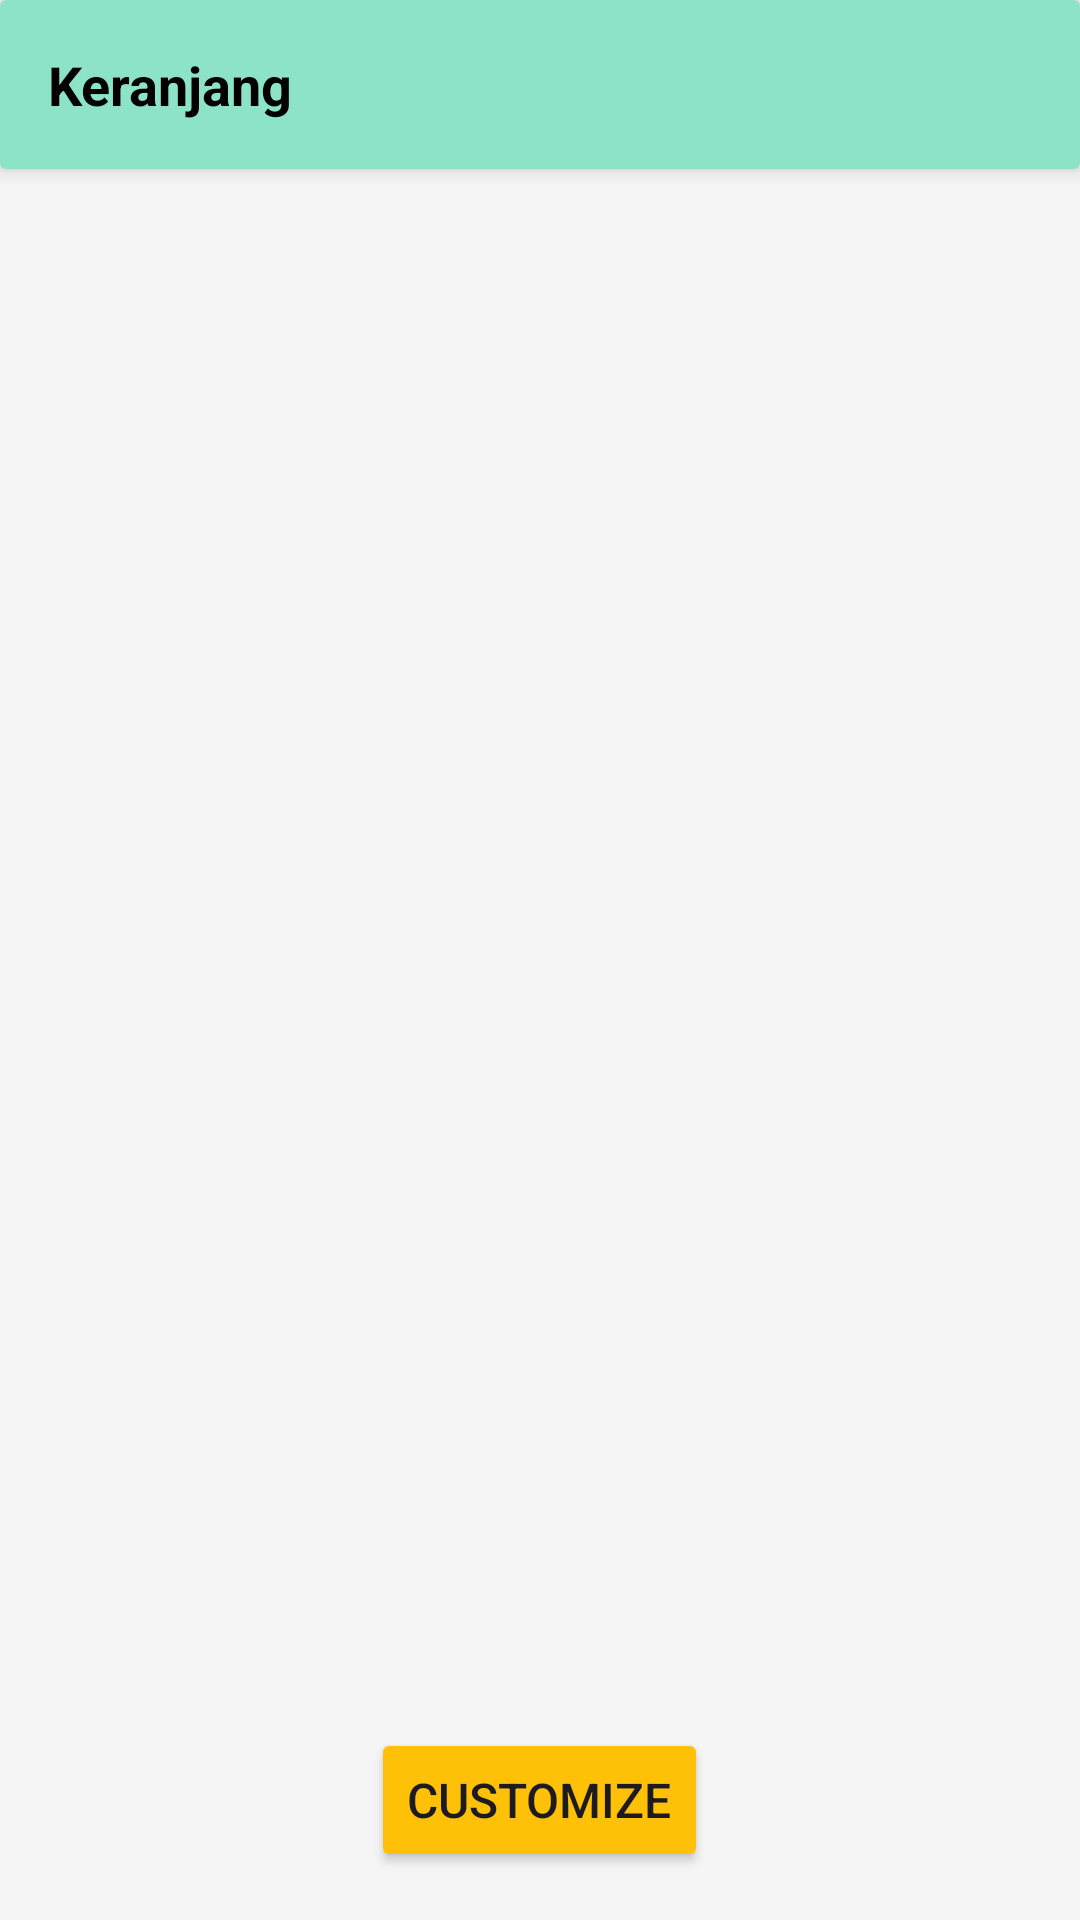

The Android layout XML behind this screen, and the referenced resources:
<!-- AndroidManifest.xml: application theme Theme.PawPal3 -->
<!-- res/layout/activity_cart.xml -->
<?xml version="1.0" encoding="utf-8"?>
<LinearLayout xmlns:android="http://schemas.android.com/apk/res/android"
    xmlns:app="http://schemas.android.com/apk/res-auto"
    android:layout_width="match_parent"
    android:layout_height="match_parent"
    android:orientation="vertical"
    android:background="#f5f5f5">

    
    <androidx.cardview.widget.CardView
        android:layout_width="match_parent"
        android:layout_height="wrap_content"
        app:cardBackgroundColor="#8CE3C8"
        app:cardElevation="4dp">

        <RelativeLayout
            android:layout_width="match_parent"
            android:layout_height="wrap_content"
            android:padding="16dp">

            <ImageButton
                android:id="@+id/btn_back"
                android:layout_width="wrap_content"
                android:layout_height="wrap_content"
                android:src="@drawable/ic_back"
                app:tint="@color/white"
                android:background="?attr/selectableItemBackgroundBorderless"
                android:layout_centerVertical="true"
                android:contentDescription="Back"/>

            <TextView
                android:id="@+id/tv_title"
                android:layout_width="wrap_content"
                android:layout_height="wrap_content"
                android:text="Keranjang"
                android:textSize="18sp"
                android:textColor="#000000"
                android:textStyle="bold"
                android:gravity="start"
                android:layout_toEndOf="@id/btn_back"
                android:layout_centerInParent="true"/>
        </RelativeLayout>
    </androidx.cardview.widget.CardView>

    <androidx.recyclerview.widget.RecyclerView
        android:id="@+id/recycler_cart"
        android:layout_width="match_parent"
        android:layout_height="0dp"
        android:layout_weight="1"
        android:padding="16dp"/>

    <Button
        android:id="@+id/btn_customize"
        android:layout_width="wrap_content"
        android:layout_height="wrap_content"
        android:layout_gravity="center"
        android:layout_margin="16dp"
        android:backgroundTint="#FFC107"
        android:padding="12dp"
        android:text="Customize"
        android:textSize="16sp"
        app:cornerRadius="15dp" />
</LinearLayout>
<!-- resources referenced by this layout -->
<resources>
  <style name="Theme.PawPal3" parent="Base.Theme.PawPal3" />
  <style name="Base.Theme.PawPal3" parent="Theme.Material3.DayNight.NoActionBar">
          
          
      </style>
  <!-- not gathered from this repository: default colours our renderer supplied (Android Studio template values) -->
  <color name="white">#FFFFFFFF</color>
</resources>
